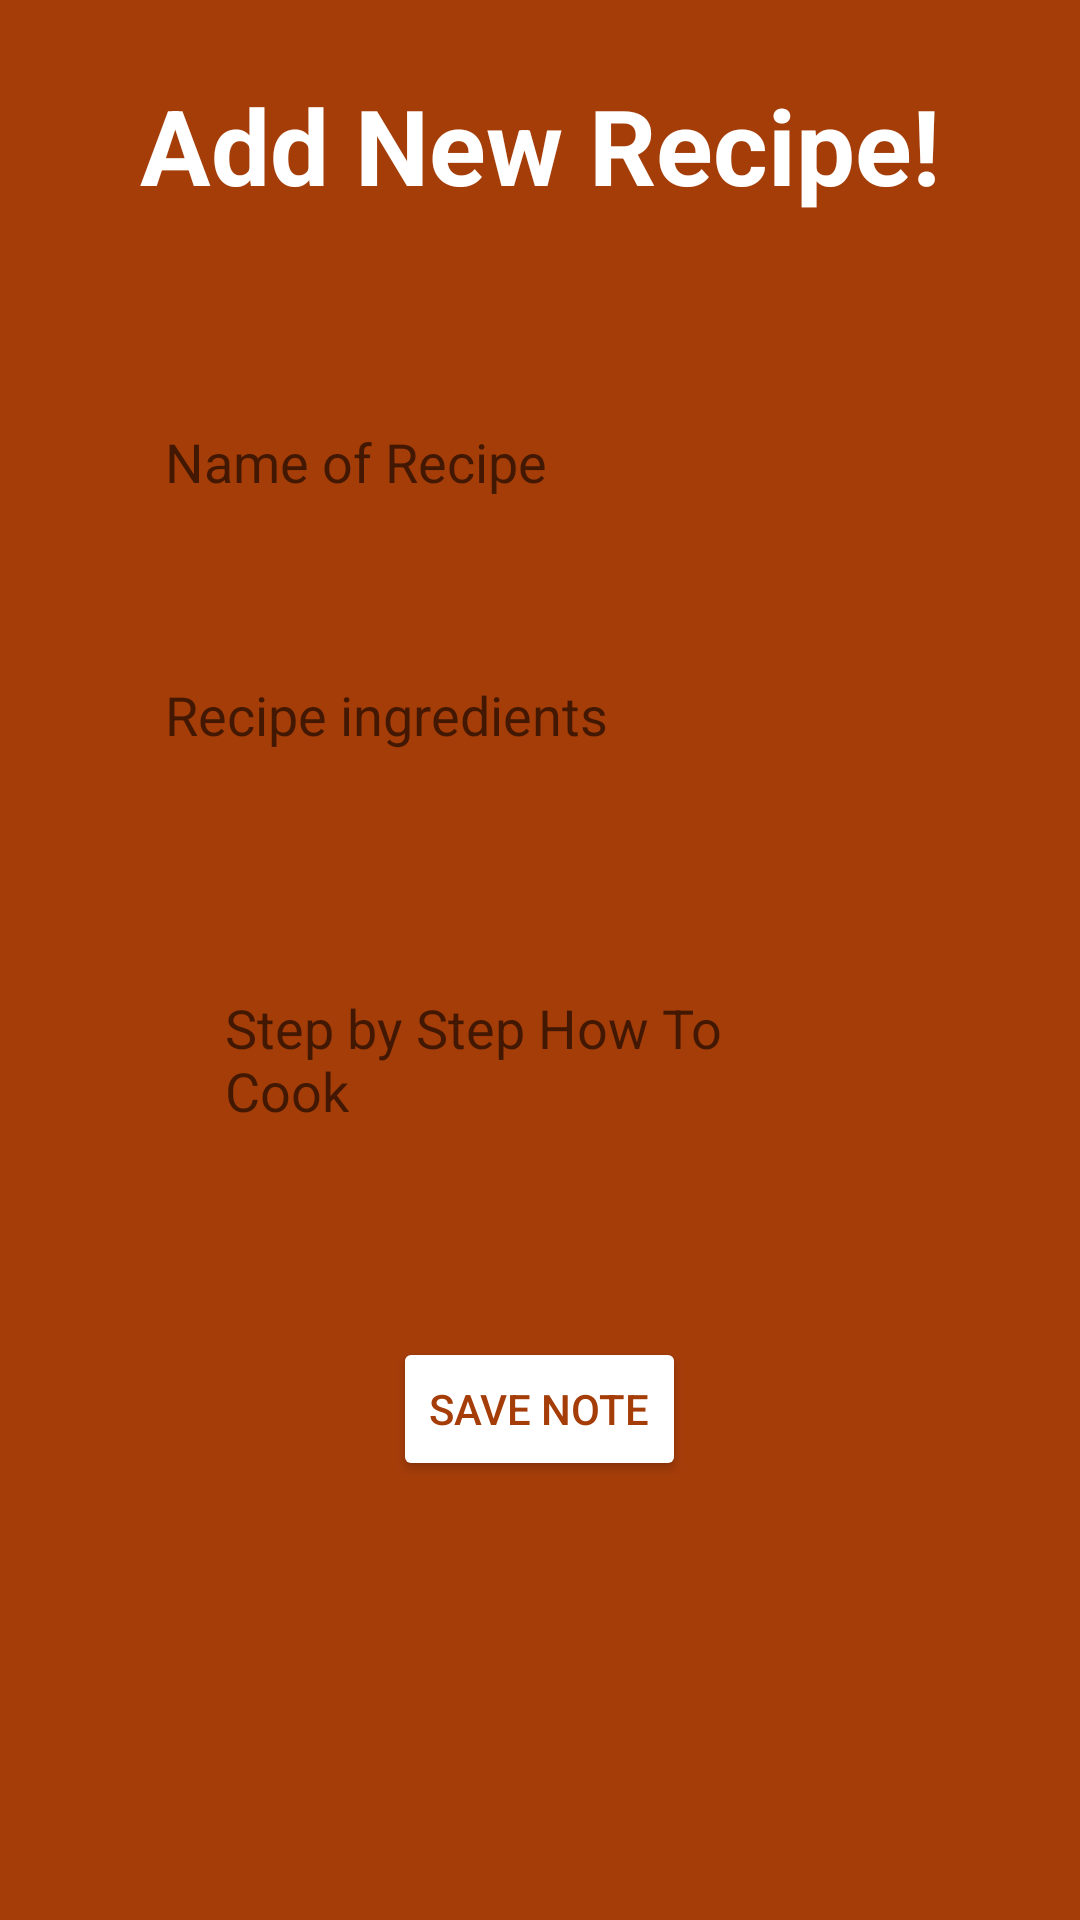

Write the Android layout XML for this screen, with the resource values it uses.
<!-- AndroidManifest.xml: application theme Theme.SARACOPPROJECT -->
<!-- res/layout/activity_create_makanan.xml -->
<?xml version="1.0" encoding="utf-8"?>
<LinearLayout
    xmlns:android="http://schemas.android.com/apk/res/android"
    xmlns:app="http://schemas.android.com/apk/res-auto"
    xmlns:tools="http://schemas.android.com/tools"
    android:layout_width="match_parent"
    android:layout_height="match_parent"
    android:orientation="vertical"
    android:background="#A53D09"
    android:padding="5dp"
    tools:context=".CreateMakananActivity">

    <TextView
        android:layout_width="match_parent"
        android:layout_height="wrap_content"
        android:id="@+id/titlexml"
        android:text="Add New Recipe!"
        android:textColor="@color/white"
        android:textSize="35dp"
        android:textStyle="bold"
        android:gravity="center"
        android:layout_margin="20dp"
        />

    <LinearLayout
        android:layout_width="match_parent"
        android:layout_height="wrap_content"
        android:layout_margin="10dp"
        android:background="@drawable/rounded_corner"
        android:orientation="vertical"
        android:padding="10dp">

        <EditText
            android:id="@+id/edt_edit_nama"
            android:layout_width="match_parent"
            android:layout_height="wrap_content"
            android:layout_margin="10dp"
            android:background="#30A53D09"
            android:hint="Name of Recipe"
            android:padding="20dp" />

        <EditText
            android:id="@+id/edt_edit_bahan"
            android:layout_width="match_parent"
            android:layout_height="wrap_content"
            android:layout_margin="10dp"
            android:background="#30A53D09"
            android:hint="Recipe ingredients"
            android:padding="20dp" />

        <EditText
            android:id="@+id/edt_edit_step"
            android:layout_width="match_parent"
            android:layout_height="wrap_content"
            android:layout_margin="10dp"
            android:background="#30A53D09"
            android:hint="Step by Step How To Cook"
            android:padding="40dp" />
    </LinearLayout>

    <Button
        android:layout_width="wrap_content"
        android:layout_height="wrap_content"
        android:layout_gravity="center"
        android:backgroundTint="@color/white"
        android:text="save note"
        android:id="@+id/btn_save"
        android:textColor="#A53D09" />

</LinearLayout>
<!-- resources referenced by this layout -->
<resources>
  <color name="white">#FFFFFFFF</color>
  <style name="Theme.SARACOPPROJECT" parent="Theme.MaterialComponents.DayNight.DarkActionBar">
          
          <item name="colorPrimary">@color/purple_500</item>
          <item name="colorPrimaryVariant">@color/purple_700</item>
          <item name="colorOnPrimary">@color/white</item>
          
          <item name="colorSecondary">@color/teal_200</item>
          <item name="colorSecondaryVariant">@color/teal_700</item>
          <item name="colorOnSecondary">@color/black</item>
          
          <item name="android:statusBarColor">?attr/colorPrimaryVariant</item>
          
      </style>
  <color name="purple_500">#FF6200EE</color>
  <color name="purple_700">#FF3700B3</color>
  <color name="teal_200">#FF03DAC5</color>
  <color name="teal_700">#FF018786</color>
  <color name="black">#FF000000</color>
</resources>
